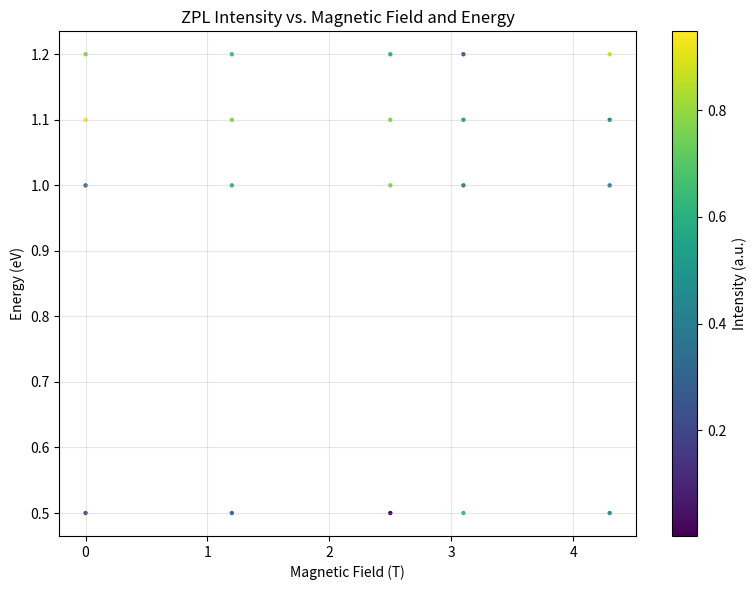

Generate this figure with matplotlib:
import numpy as np
import matplotlib.pyplot as plt

# Generate mock data (replace with your data)
def plot_zpl_intensity_scatter(magnetic_field, energy, intensity):
    """
    Plot ZPL intensity as a function of magnetic field and energy
    
    Parameters:
    -----------
    magnetic_field : np.ndarray
        Magnetic field values in Tesla
    energy : np.ndarray 
        Energy values in eV
    intensity : np.ndarray
        2D array of intensity values with shape (len(magnetic_field), len(energy))
    """
    # Create a grid for scatter plot
    B_grid, E_grid = np.meshgrid(magnetic_field, energy)
    B_flat = B_grid.ravel()
    E_flat = E_grid.ravel()
    I_flat = intensity.T.ravel()  # Transpose to match meshgrid

    # Plot
    plt.figure(figsize=(8, 6))
    sc = plt.scatter(
        B_flat, E_flat, c=I_flat, 
        s=10,  # Marker size
        cmap='viridis', 
        edgecolor='k', 
        linewidth=0.0
    )

    # Labels and colorbar
    plt.xlabel("Magnetic Field (T)")
    plt.ylabel("Energy (eV)")
    plt.title("ZPL Intensity vs. Magnetic Field and Energy")
    cbar = plt.colorbar(sc, label="Intensity (a.u.)")
    plt.grid(alpha=0.3)

    plt.tight_layout()
    plt.savefig("Discrete_Contour_Plot.pdf", dpi=300)

magnetic_field = np.array([0, 1.2, 2.5, 3.1, 4.3])  # Tesla
energy = np.array([.5, 1.0, 1.1, 1.2])     # eV
intensity = np.random.rand(len(magnetic_field), len(energy))  # Random intensities (replace with your data)

plot_zpl_intensity_scatter(magnetic_field, energy, intensity)


plt.show()